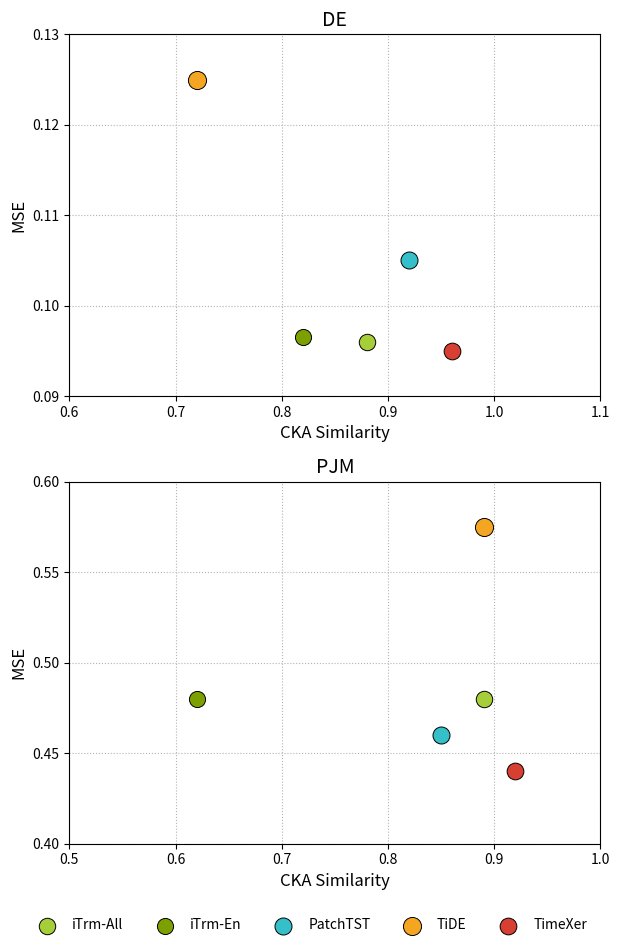

Source code (Python): (Note: this script raises an exception after producing the figure.)
import matplotlib.pyplot as plt

# Figure and axes
fig, (ax1, ax2) = plt.subplots(2, 1, figsize=(7, 10))

# Common properties
models = ["iTrm-All", "iTrm-En", "PatchTST", "TiDE", "TimeXer"]
colors = {
    "iTrm-All": "#A6CE39",   # light green
    "iTrm-En": "#7CA000",    # olive
    "PatchTST": "#35BFC9",   # teal
    "TiDE": "#F4A623",       # orange
    "TimeXer": "#D63F32",    # red
}
sizes = {
    "iTrm-All": 140,
    "iTrm-En": 135,
    "PatchTST": 150,
    "TiDE": 170,
    "TimeXer": 145,
}

# ---------- Top subplot: DE ----------
x_de = {
    "iTrm-All": 0.88,
    "iTrm-En": 0.82,
    "PatchTST": 0.92,
    "TiDE": 0.72,
    "TimeXer": 0.96,
}
y_de = {
    "iTrm-All": 0.096,
    "iTrm-En": 0.0965,
    "PatchTST": 0.105,
    "TiDE": 0.125,
    "TimeXer": 0.095,
}

for m in models:
    ax1.scatter(
        x_de[m],
        y_de[m],
        s=sizes[m],
        color=colors[m],
        edgecolor="black",
        linewidth=0.7,
        zorder=3,
    )

ax1.set_title("DE", fontsize=14)
ax1.set_xlabel("CKA Similarity", fontsize=12)
ax1.set_ylabel("MSE", fontsize=12)

ax1.set_xlim(0.6, 1.1)
ax1.set_ylim(0.09, 0.13)
ax1.set_xticks([0.6, 0.7, 0.8, 0.9, 1.0, 1.1])
ax1.set_yticks([0.09, 0.10, 0.11, 0.12, 0.13])

ax1.grid(True, linestyle=":", color="0.7")
ax1.tick_params(axis="both", labelsize=10)

# ---------- Bottom subplot: PJM ----------
x_pjm = {
    "iTrm-All": 0.89,
    "iTrm-En": 0.62,
    "PatchTST": 0.85,
    "TiDE": 0.89,
    "TimeXer": 0.92,
}
y_pjm = {
    "iTrm-All": 0.48,
    "iTrm-En": 0.48,
    "PatchTST": 0.46,
    "TiDE": 0.575,
    "TimeXer": 0.44,
}

for m in models:
    ax2.scatter(
        x_pjm[m],
        y_pjm[m],
        s=sizes[m],
        color=colors[m],
        edgecolor="black",
        linewidth=0.7,
        zorder=3,
    )

ax2.set_title("PJM", fontsize=14)
ax2.set_xlabel("CKA Similarity", fontsize=12)
ax2.set_ylabel("MSE", fontsize=12)

ax2.set_xlim(0.5, 1.0)
ax2.set_ylim(0.40, 0.60)
ax2.set_xticks([0.5, 0.6, 0.7, 0.8, 0.9, 1.0])
ax2.set_yticks([0.40, 0.45, 0.50, 0.55, 0.60])

ax2.grid(True, linestyle=":", color="0.7")
ax2.tick_params(axis="both", labelsize=10)

# ---------- Legend ----------
# Create dummy handles for legend using the colors
handles = []
for m in models:
    h = ax2.scatter([], [], s=sizes[m], color=colors[m], edgecolor="black", linewidth=0.7)
    handles.append(h)

fig.legend(
    handles,
    models,
    loc="lower center",
    ncol=len(models),
    frameon=False,
    bbox_to_anchor=(0.5, 0.03),
    fontsize=10,
)

plt.tight_layout(rect=[0.05, 0.07, 0.95, 0.98])
plt.savefig(r"eval_workspace_gpt5/GPT_5_1/python/scatter_9.png", bbox_inches="tight")
